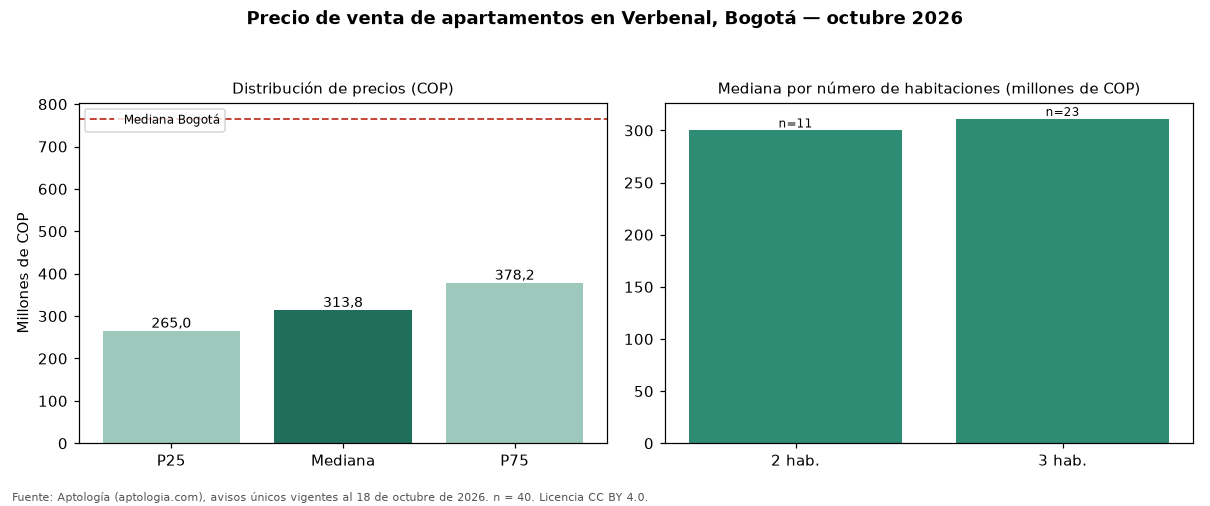

Data behind this chart, as committed beside it:
seccion, metrica, valor_cop, n
precio, p25, 265000000, 40
precio, mediana, 313840000, 40
precio, p75, 378161812, 40
cop_por_m2, p25, 5012097, 40
cop_por_m2, mediana, 5555070, 40
cop_por_m2, p75, 6258013, 40
area, area_mediana_m2, 55.5, 40
habitaciones, 2, 300000000, 11
habitaciones, 3, 311000000, 23
habitaciones, 4+, 490000000, 4
administracion, mediana, 236974, 39
estrato, moda, 3, 
parqueadero, porcentaje_con_parqueadero, 57.5, 40
ciudad, mediana_ciudad, 765000000, 33308
ciudad, mediana_cop_por_m2_ciudad, 7407407, 33308
